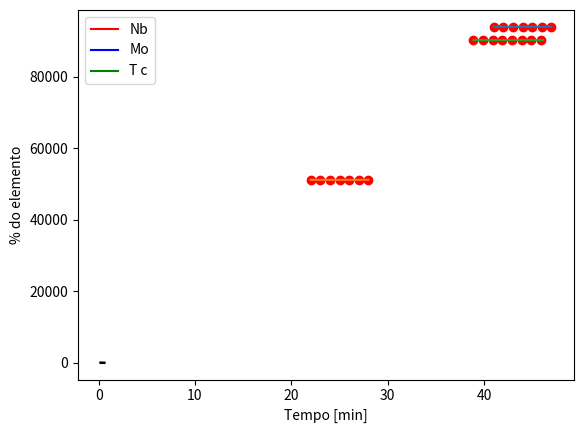

This figure's Python source:

"""
   TRABALHO NUCLEAR
   
[redacted]
[redacted]
"""

import numpy as np
import matplotlib
import matplotlib.pyplot as plt

#-----CONSTANTES OBTIDAS DO LIVRO DO WILLIAMS-----#

Av = 15.56  # constante de volume, em MeV
As = 17.23  # constante de superfície, em MeV 
Ac = .697   # constante de Coulomb, em MeV
Aa = 23.285 # constante de assimetria, em MeV
Ap = 12     # constante de paridade, em MeV
mh = 938.791  #*na verdade é mp*c^2*
mn = 939.573   #(*na verdade é mn*c^2*)

#-----FUNÇÕES MASSA SEMI-EMPÍRICA-----#

def delta(a,z):
  a=int(a)
  z=int(z)
  if (z%2) and ((a-z)%2):
    return -Ap/(a**.5)
  if (z%2 and not ((a-z)%2)) or (not (z%2)and ((a-z)%2)):
    return 0
  if (not (z%2)) and (not ((a-z)%2)):
    return Ap/(a**.5)

def be(a, z):
 aux = Av*a - As*(a**(2/3)) - Ac*(z**2)/(a**(1/3)) - Aa*((a - 2*z)**2)/a + delta(a, z)
 return aux

def sem(a, z):
  aux = z*mh + (a-z)*mn - be(a, z)
  return aux

#-----A=101 (COMPARANDO COM O WILLIAMS)-----#
isobar101=[[],[]]

# eixo X, numero Z
for i in range(7) :
    isobar101[0].append(41+i) 
# eixo y, massas semi empirica
for i in range(7) :  
    isobar101[1].append(sem(101, 41+i))

x101 = np.arange(41,47.1,.2)
for i in range(len(x101)):
  x101[i]=round(x101[i],2)

y101=[sem(101, i) for i in x101]

plt.plot(isobar101[0],isobar101[1],'ro')
plt.plot(x101,y101)
plt.ticklabel_format(useOffset=False)
plt.ylabel('Massa Semi-Empírica [MeV/c^2]')
plt.xlabel('Z')
plt.show()

#-----A=55-----#
iso55Ini=22
iso55Fim=28

isobar55=[[],[]]
# eixo X, numero Z
for i in range(7) :
    isobar55[0].append(iso55Ini+i) 
# eixo y, massas semi empirica
for i in range(7) :  
    isobar55[1].append(sem(55, iso55Ini+i))

x55 = np.arange(iso55Ini,iso55Fim+.2,.2)
for i in range(len(x55)):
  x55[i]=round(x55[i],2)

y55=[sem(55, i) for i in x55]

plt.plot(isobar55[0],isobar55[1],'ro')
plt.plot(x55,y55)
plt.ticklabel_format(useOffset=False)
plt.xlabel('Z')
plt.ylabel('Massa Semi-Empírica [MeV/c^2]')
plt.show()

#-----A=97-----#
iso97Ini=38.9
iso97Fim=46

isobar97=[[],[]]
# eixo X, numero Z
for i in range(int(iso97Fim-iso97Ini)+1) :
    isobar97[0].append(iso97Ini+i) 
# eixo y, massas semi empirica
for i in range(int(iso97Fim-iso97Ini)+1):  
    isobar97[1].append(sem(97, iso97Ini+i))

x97 = np.arange(iso97Ini,iso97Fim+.2,.2)
for i in range(len(x97)):
  x97[i]=round(x97[i],2)

y97=[sem(97, i) for i in x97]

plt.plot(isobar97[0],isobar97[1],'ro')
plt.plot(x97,y97)
plt.ticklabel_format(useOffset=False)
plt.xlabel('Z')
plt.ylabel('Massa Semi-Empírica [MeV/c^2]')
plt.show()

#-------DECAIMENTO DOS ISÓBAROS, A=101-------#

# meias vidas, em minutos, dos isótopos Nb, Mo e Tc #
mv=[7.1/60, 14.61, 14.22]

n0=1
w1=round(np.log(2)/mv[0],5)
w2=round(np.log(2)/mv[1],5)
w3=round(np.log(2)/mv[2],5)

# Equações de decaimento para o Nb, Mo e Tc, respectivamente, com t em minutos #
def n1(t):
  return (n0*np.exp(-w1*t))
def n2(t):
  return ((n0*w1*np.exp(-w1*t)-n0*w2*np.exp(-w2*t))/(w1 - w2))
def n3(t):
  return ((n0*np.exp(-(w1 + w2 - w3)*t)*(-w2**2*(w1-w3)*np.exp((w1-w3)*t) + w1**2*(w2-w3)*np.exp((w2-w3)*t) + (w1-w2)*w3**2*np.exp((w1+w2-2*w3)*t)))/((w1-w2)*(w1-w3)*(w2-w3)))

tIni=0.2
tFim=0.6
tQuant=100
tPasso=(tFim-tIni)/tQuant

porc=100/n0
tempo=[(tIni+round(x*tPasso,2)) for x in range(tQuant+1)]
quant1=[(round(n1(tIni+round(x*tPasso,2)),6)*porc) for x in range(tQuant+1)]
quant2=[(round(n2(tIni+round(x*tPasso,2)),6)*porc) for x in range(tQuant+1)]
quant3=[(round(n3(tIni+round(x*tPasso,2)),6)*porc) for x in range(tQuant+1)]

plt.plot(tempo,quant1,'r',label='Nb')
plt.plot(tempo,quant2,'b',label='Mo')
plt.plot(tempo,quant3,'g',label='T c')
plt.plot(tempo,[10 for x in range(tQuant+1)],'k')
plt.ticklabel_format(useOffset=False)
plt.ylabel('% do elemento')
plt.xlabel('Tempo [min]')
plt.legend()
plt.show()

#https://www.geeksforgeeks.org/multi-dimensional-lists-in-python/
#https://www.w3schools.com/python/python_datatypes.asp
#https://www.earthdatascience.org/courses/scientists-guide-to-plotting-data-in-python/plot-with-matplotlib/introduction-to-matplotlib-plots/customize-plot-colors-labels-matplotlib/